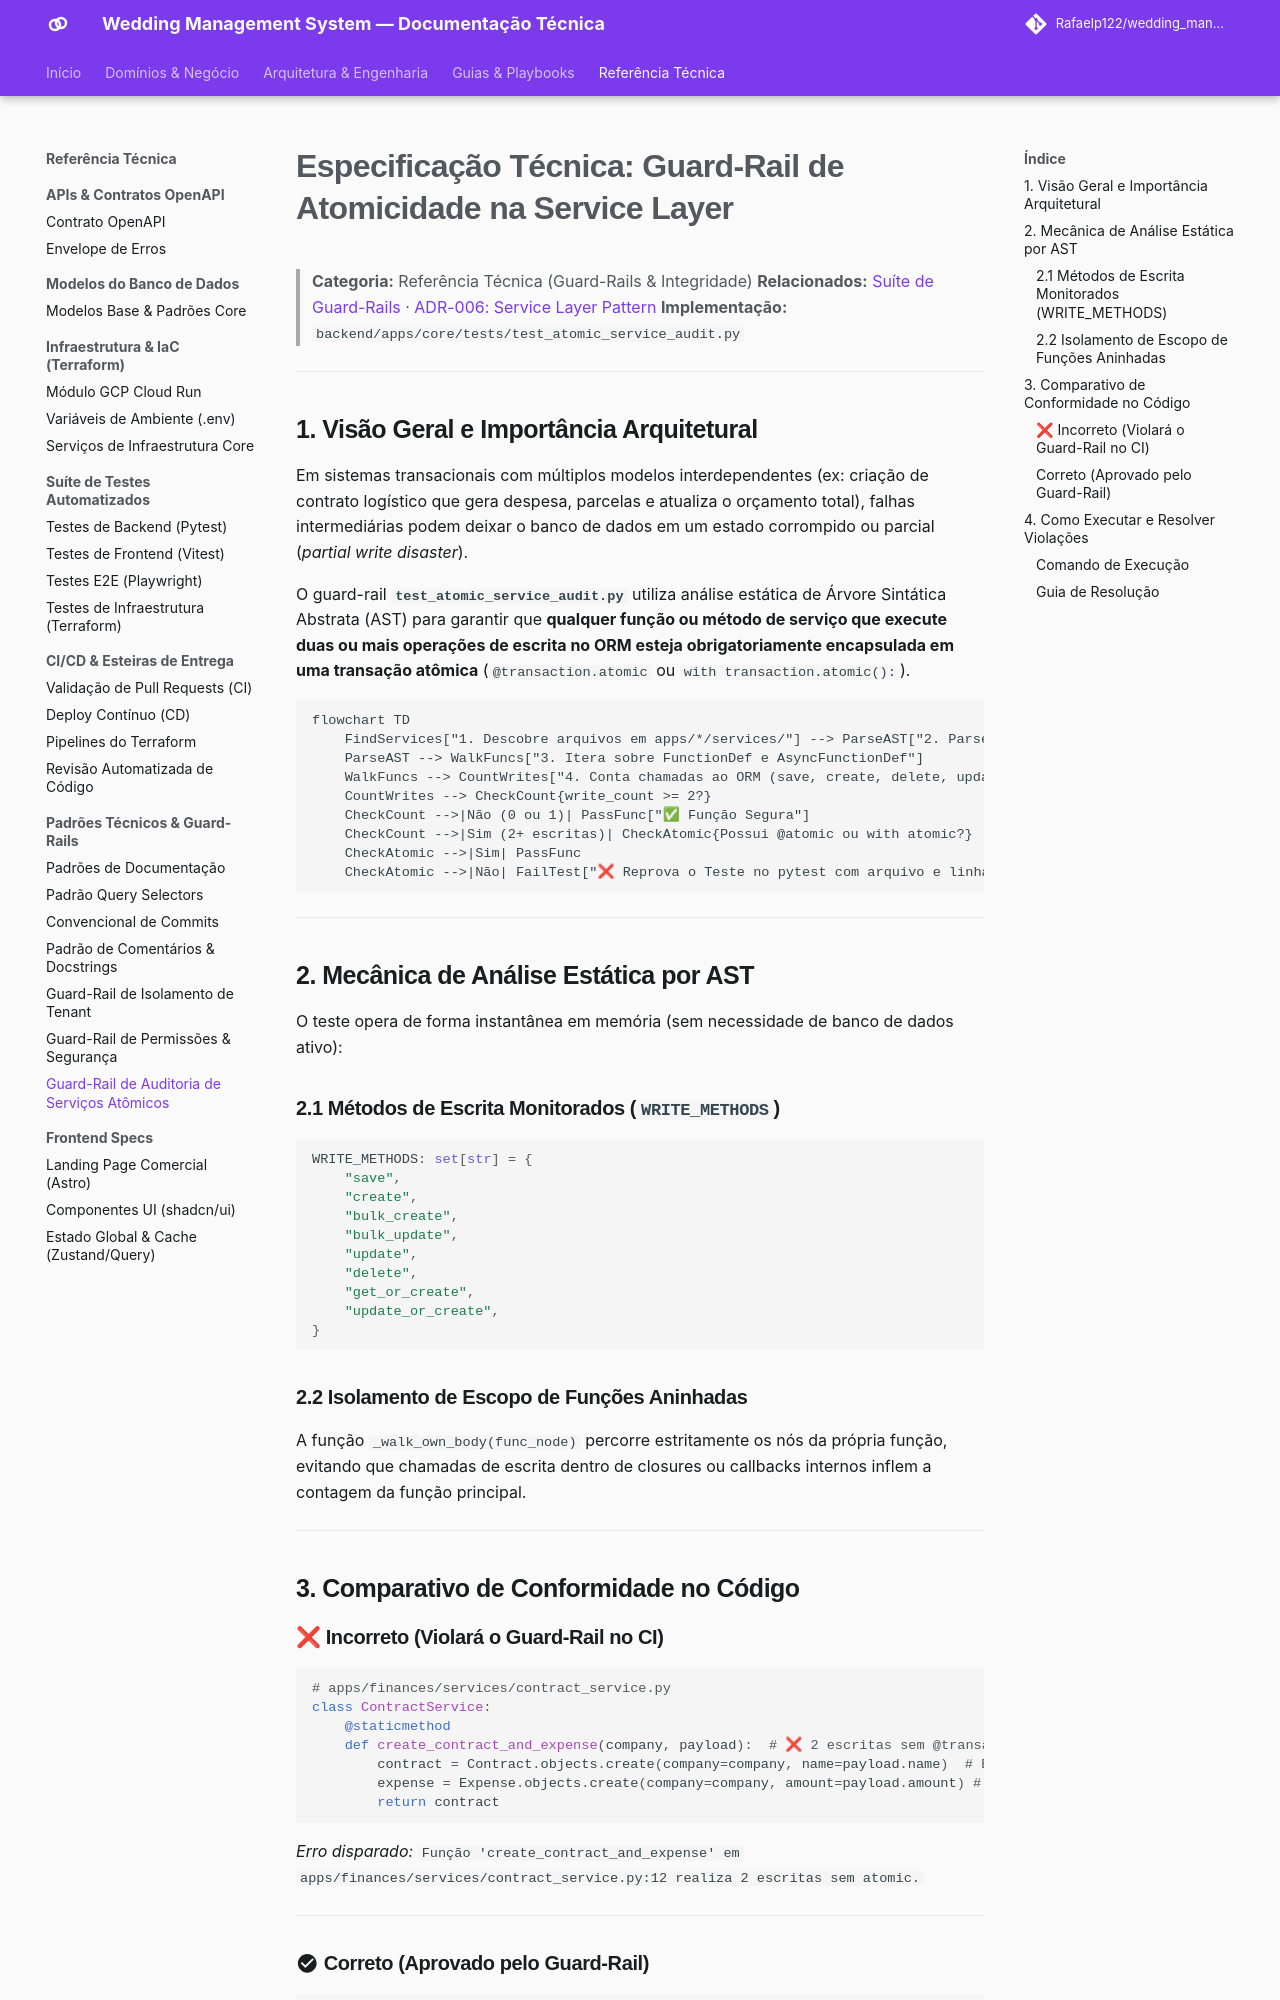

repository: Rafaelp122/wedding_management · page: reference/architecture-standards/guard-rails/atomic-service-audit-guard/index.html · generator: mkdocs

# Especificação Técnica: Guard-Rail de Atomicidade na Service Layer

> **Categoria:** Referência Técnica (Guard-Rails & Integridade)
> **Relacionados:** [Suíte de Guard-Rails](../../../architecture/concepts/architectural-guard-rails-suite.md) · [ADR-006: Service Layer Pattern](../../../architecture/adr/006-service-layer.md)
> **Implementação:** `backend/apps/core/tests/test_atomic_service_audit.py`

---

## 1. Visão Geral e Importância Arquitetural

Em sistemas transacionais com múltiplos modelos interdependentes (ex: criação de contrato logístico que gera despesa, parcelas e atualiza o orçamento total), falhas intermediárias podem deixar o banco de dados em um estado corrompido ou parcial (*partial write disaster*).

O guard-rail **`test_atomic_service_audit.py`** utiliza análise estática de Árvore Sintática Abstrata (AST) para garantir que **qualquer função ou método de serviço que execute duas ou mais operações de escrita no ORM esteja obrigatoriamente encapsulada em uma transação atômica** (`@transaction.atomic` ou `with transaction.atomic():`).

```mermaid
flowchart TD
    FindServices["1. Descobre arquivos em apps/*/services/"] --> ParseAST["2. Parse para Árvore AST (ast.parse)"]
    ParseAST --> WalkFuncs["3. Itera sobre FunctionDef e AsyncFunctionDef"]
    WalkFuncs --> CountWrites["4. Conta chamadas ao ORM (save, create, delete, update)"]
    CountWrites --> CheckCount{write_count >= 2?}
    CheckCount -->|Não (0 ou 1)| PassFunc["✅ Função Segura"]
    CheckCount -->|Sim (2+ escritas)| CheckAtomic{Possui @atomic ou with atomic?}
    CheckAtomic -->|Sim| PassFunc
    CheckAtomic -->|Não| FailTest["❌ Reprova o Teste no pytest com arquivo e linha"]
```

---

## 2. Mecânica de Análise Estática por AST

O teste opera de forma instantânea em memória (sem necessidade de banco de dados ativo):

### 2.1 Métodos de Escrita Monitorados (`WRITE_METHODS`)
```python
WRITE_METHODS: set[str] = {
    "save",
    "create",
    "bulk_create",
    "bulk_update",
    "update",
    "delete",
    "get_or_create",
    "update_or_create",
}
```

### 2.2 Isolamento de Escopo de Funções Aninhadas
A função `_walk_own_body(func_node)` percorre estritamente os nós da própria função, evitando que chamadas de escrita dentro de closures ou callbacks internos inflem a contagem da função principal.

---

## 3. Comparativo de Conformidade no Código
